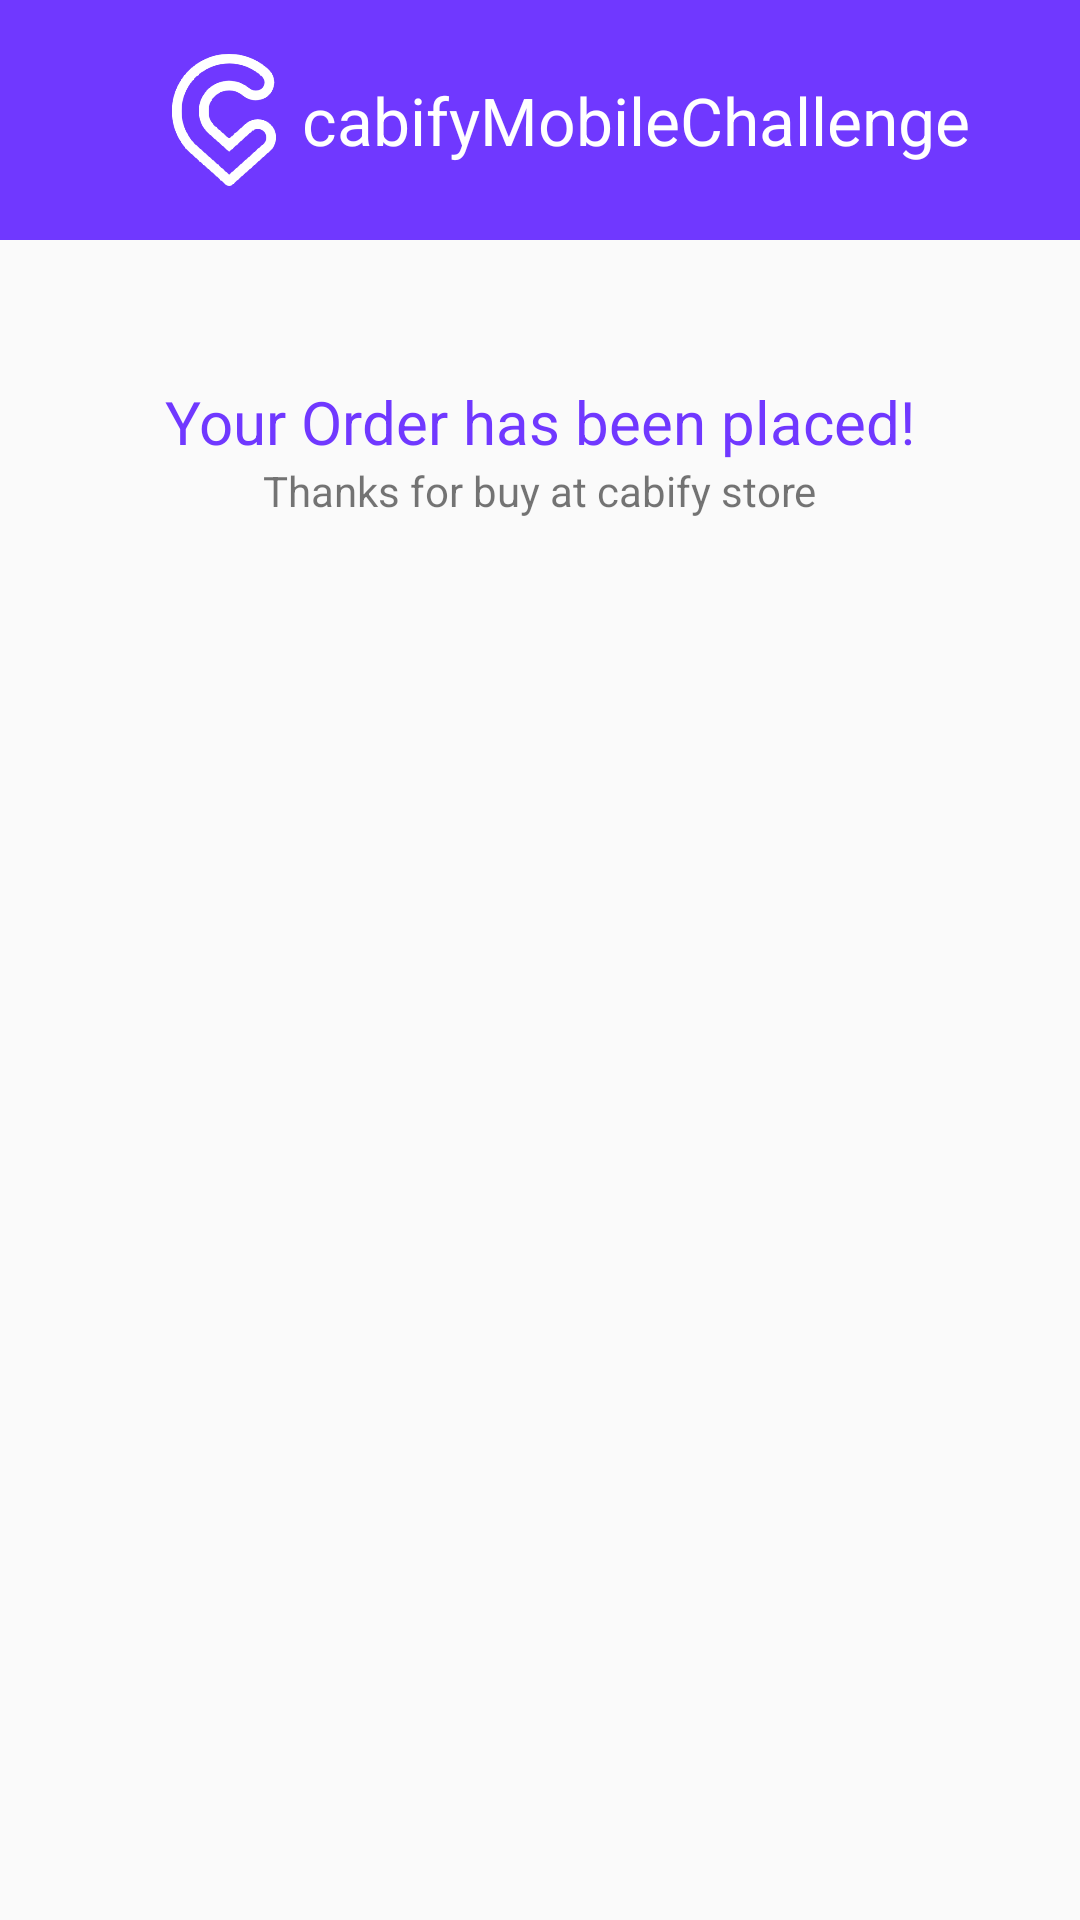

Write the Android layout XML for this screen, with the resource values it uses.
<!-- AndroidManifest.xml: application theme AppTheme -->
<!-- res/layout/activity_final.xml -->
<?xml version="1.0" encoding="utf-8"?>
<androidx.coordinatorlayout.widget.CoordinatorLayout xmlns:android="http://schemas.android.com/apk/res/android"
    xmlns:tools="http://schemas.android.com/tools"
    android:layout_width="match_parent"
    android:layout_height="match_parent"
    tools:context=".ui.FinalActivity">

    <androidx.appcompat.widget.Toolbar
        android:id="@+id/toolbar2"
        android:layout_width="match_parent"
        android:layout_height="80dp"
        android:background="?attr/colorPrimary"
        android:minHeight="?attr/actionBarSize">

        <RelativeLayout
            android:layout_width="match_parent"
            android:layout_height="wrap_content">

            <LinearLayout
                android:layout_width="match_parent"
                android:layout_height="wrap_content"
                android:gravity="center_horizontal"
                android:orientation="horizontal"
                tools:ignore="UseCompoundDrawables">

                <ImageView
                    android:layout_width="44dp"
                    android:layout_height="44dp"
                    android:contentDescription="TODO"
                    android:src="@drawable/logo"
                    tools:ignore="ContentDescription,HardcodedText,RtlSymmetry" />

                <TextView
                    android:layout_width="wrap_content"
                    android:layout_height="match_parent"
                    android:gravity="start|center_vertical"
                    android:paddingStart="4sp"
                    android:shadowRadius="1"
                    android:text="@string/app_name"
                    android:textAppearance="@style/Base.TextAppearance.AppCompat.Large"
                    android:textColor="#fff"
                    tools:ignore="RtlSymmetry" />

            </LinearLayout>

        </RelativeLayout>
    </androidx.appcompat.widget.Toolbar>

    <LinearLayout
        android:layout_width="match_parent"
        android:layout_height="300sp"
        android:gravity="center_horizontal|center_vertical"
        android:orientation="vertical">

        <TextView
            android:layout_width="wrap_content"
            android:layout_height="wrap_content"
            android:textColor="@color/colorPrimary"
            android:textSize="20sp"
            android:text="Your Order has been placed!">

        </TextView>

        <TextView
            android:layout_width="wrap_content"
            android:layout_height="wrap_content"
            android:text="Thanks for buy at cabify store">

        </TextView>

    </LinearLayout>



</androidx.coordinatorlayout.widget.CoordinatorLayout>
<!-- resources referenced by this layout -->
<resources>
  <color name="colorPrimary">#7038FF</color>
  <!-- drawable logo: png bitmap (drawable, 5860 bytes) -->
  <string name="app_name">cabifyMobileChallenge</string>
  <style name="AppTheme" parent="Theme.AppCompat.Light.DarkActionBar">
          
          <item name="colorPrimary">@color/colorPrimary</item>
          <item name="colorPrimaryDark">@color/colorPrimaryDark</item>
          <item name="colorAccent">@color/colorAccent</item>
          <item name="windowNoTitle">true</item>
          <item name="windowActionBar">false</item>
      </style>
  <color name="colorPrimaryDark">#00574B</color>
  <color name="colorAccent">#000000</color>
</resources>
